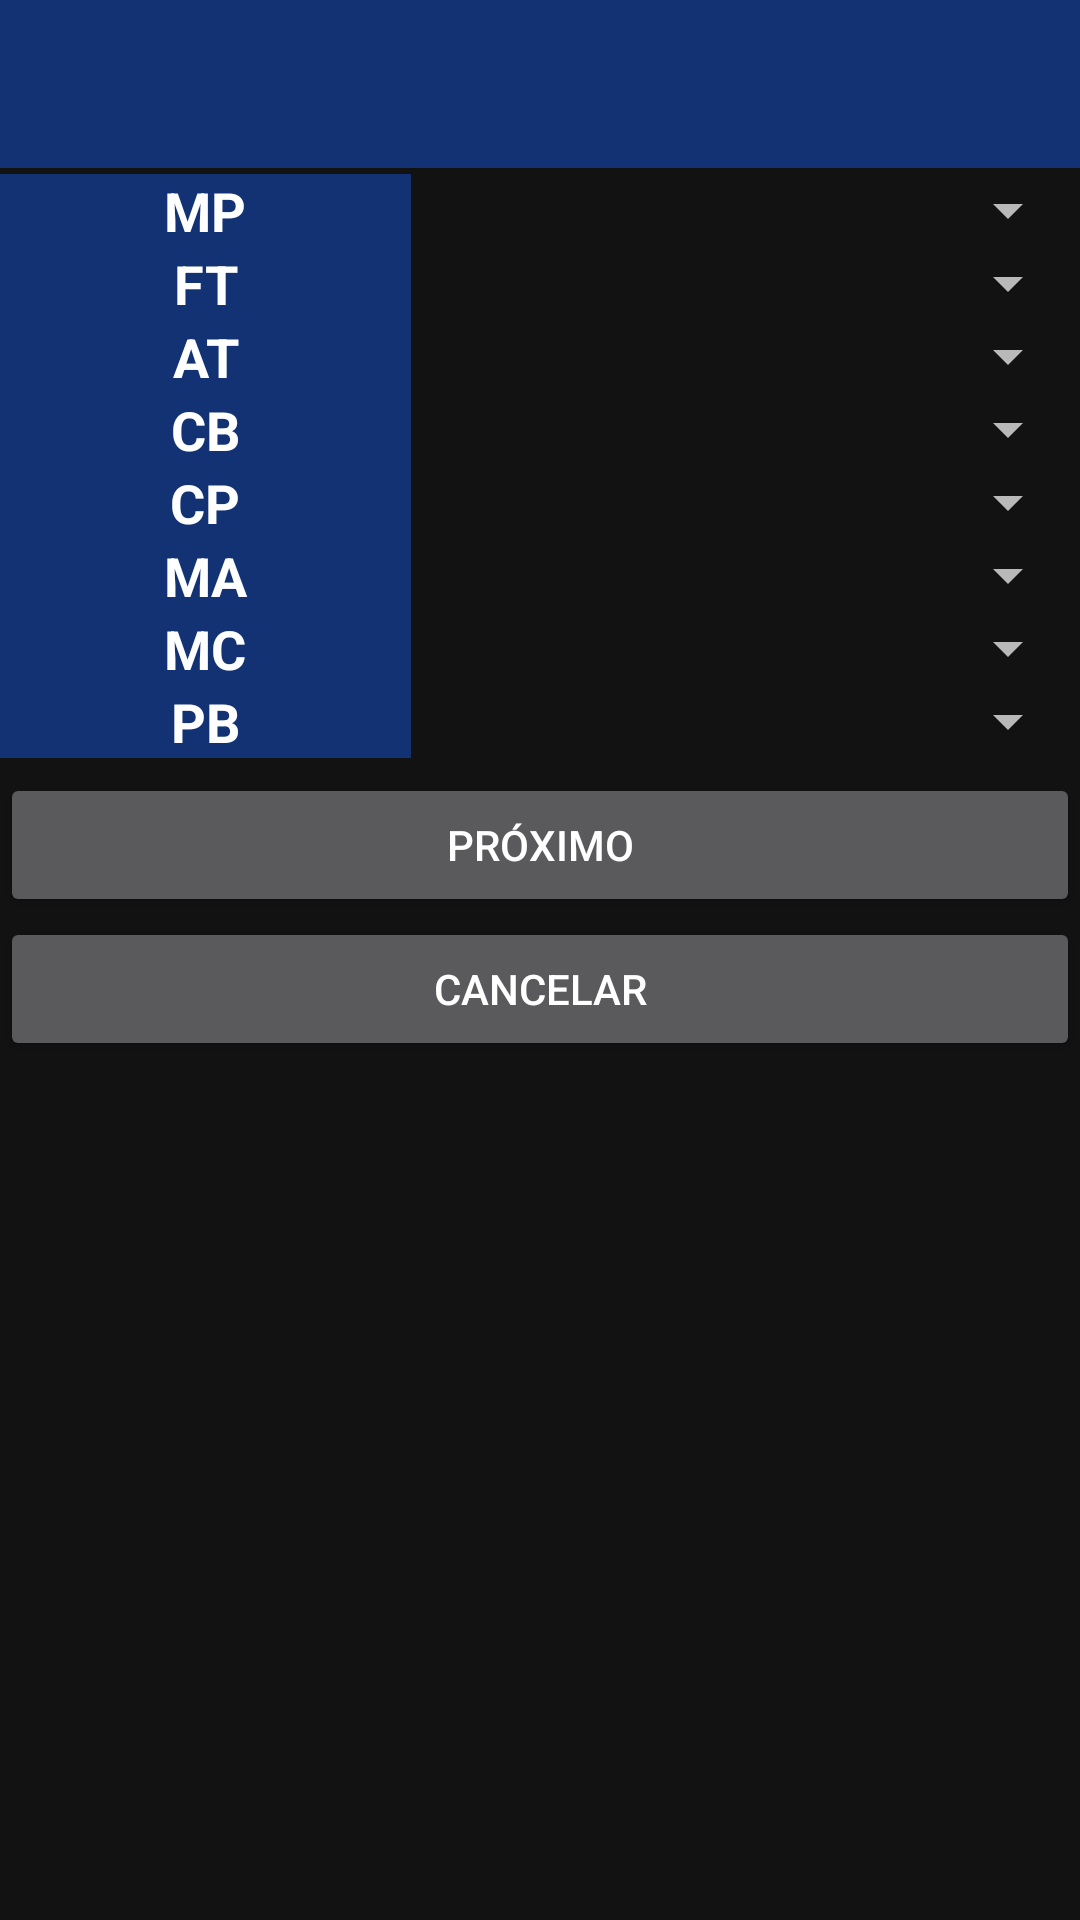

Write the Android layout XML for this screen, with the resource values it uses.
<!-- AndroidManifest.xml: application theme Theme.FirebaseTest -->
<!-- res/layout/activity_doencas.xml -->
<?xml version="1.0" encoding="utf-8"?>
<LinearLayout xmlns:android="http://schemas.android.com/apk/res/android"
    xmlns:app="http://schemas.android.com/apk/res-auto"
    xmlns:tools="http://schemas.android.com/tools"
    android:layout_width="match_parent"
    android:layout_height="match_parent"
    android:background="@drawable/gradient_background"
    android:orientation="vertical"
    tools:context=".DoencasActivity">

    <include layout="@layout/toolbar" />

    <LinearLayout
        android:layout_width="match_parent"
        android:layout_height="wrap_content"
        android:layout_marginTop="2dp"
        android:orientation="horizontal">

        <TextView
            android:id="@+id/textView17"
            android:layout_width="274dp"
            android:layout_height="wrap_content"
            android:layout_weight="1"
            android:background="#123274"
            android:gravity="center"
            android:text="MP"
            android:textColor="#FFFFFF"
            android:textSize="18sp"
            android:textStyle="bold" />

        <Spinner
            android:id="@+id/spinnerMP"
            android:layout_width="match_parent"
            android:layout_height="wrap_content"
            android:layout_weight="1" />
    </LinearLayout>

    <LinearLayout
        android:layout_width="match_parent"
        android:layout_height="wrap_content"

        android:orientation="horizontal">

        <TextView
            android:id="@+id/textView18"
            android:layout_width="274dp"
            android:layout_height="wrap_content"
            android:layout_weight="1"
            android:background="#123274"
            android:gravity="center"
            android:text="FT"
            android:textColor="#FFFFFF"
            android:textSize="18sp"
            android:textStyle="bold" />

        <Spinner
            android:id="@+id/spinnerFT"
            android:layout_width="match_parent"
            android:layout_height="wrap_content"
            android:layout_weight="1" />
    </LinearLayout>

    <LinearLayout
        android:layout_width="match_parent"
        android:layout_height="wrap_content"

        android:orientation="horizontal">

        <TextView
            android:id="@+id/textView19"
            android:layout_width="274dp"
            android:layout_height="wrap_content"
            android:layout_weight="1"
            android:background="#123274"
            android:gravity="center"
            android:text="AT"
            android:textColor="#FFFFFF"
            android:textSize="18sp"
            android:textStyle="bold" />

        <Spinner
            android:id="@+id/spinnerAT"
            android:layout_width="match_parent"
            android:layout_height="wrap_content"
            android:layout_weight="1" />
    </LinearLayout>

    <LinearLayout
        android:layout_width="match_parent"
        android:layout_height="wrap_content"

        android:orientation="horizontal">

        <TextView
            android:id="@+id/textView20"
            android:layout_width="274dp"
            android:layout_height="wrap_content"
            android:layout_weight="1"
            android:background="#123274"
            android:gravity="center"
            android:text="CB"
            android:textColor="#FFFFFF"
            android:textSize="18sp"
            android:textStyle="bold" />

        <Spinner
            android:id="@+id/spinnerCB"
            android:layout_width="match_parent"
            android:layout_height="wrap_content"
            android:layout_weight="1" />
    </LinearLayout>

    <LinearLayout
        android:layout_width="match_parent"
        android:layout_height="wrap_content"
        android:orientation="horizontal">

        <TextView
            android:id="@+id/textView21"
            android:layout_width="274dp"
            android:layout_height="wrap_content"
            android:layout_weight="1"
            android:background="#123274"
            android:gravity="center"
            android:text="CP"
            android:textColor="#FFFFFF"
            android:textSize="18sp"
            android:textStyle="bold" />

        <Spinner
            android:id="@+id/spinnerCP"
            android:layout_width="match_parent"
            android:layout_height="wrap_content"
            android:layout_weight="1" />
    </LinearLayout>

    <LinearLayout
        android:layout_width="match_parent"
        android:layout_height="wrap_content"
        android:orientation="horizontal">

        <TextView
            android:id="@+id/textView22"
            android:layout_width="274dp"
            android:layout_height="wrap_content"
            android:layout_weight="1"
            android:background="#123274"
            android:gravity="center"
            android:text="MA"
            android:textColor="#FFFFFF"
            android:textSize="18sp"
            android:textStyle="bold" />

        <Spinner
            android:id="@+id/spinnerMA"
            android:layout_width="match_parent"
            android:layout_height="wrap_content"
            android:layout_weight="1" />
    </LinearLayout>

    <LinearLayout
        android:layout_width="match_parent"
        android:layout_height="wrap_content"
        android:orientation="horizontal">

        <TextView
            android:id="@+id/textView23"
            android:layout_width="274dp"
            android:layout_height="wrap_content"
            android:layout_weight="1"
            android:background="#123274"
            android:gravity="center"
            android:text="MC"
            android:textColor="#FFFFFF"
            android:textSize="18sp"
            android:textStyle="bold" />

        <Spinner
            android:id="@+id/spinnerMC"
            android:layout_width="match_parent"
            android:layout_height="wrap_content"
            android:layout_weight="1" />
    </LinearLayout>

    <LinearLayout
        android:layout_width="match_parent"
        android:layout_height="wrap_content"
        android:orientation="horizontal">

        <TextView
            android:id="@+id/textView24"
            android:layout_width="274dp"
            android:layout_height="wrap_content"
            android:layout_weight="1"
            android:background="#123274"
            android:gravity="center"
            android:text="PB"
            android:textColor="#FFFFFF"
            android:textSize="18sp"
            android:textStyle="bold" />

        <Spinner
            android:id="@+id/spinnerPB"
            android:layout_width="match_parent"
            android:layout_height="wrap_content"
            android:layout_weight="1" />

    </LinearLayout>

    <Button
        android:id="@+id/buttonProximoD"
        android:layout_width="match_parent"
        android:layout_height="wrap_content"
        android:layout_marginTop="5dp"
        android:text="Próximo"
        android:textColor="#FFFFFF" />

    <Button
        android:id="@+id/button4"
        android:layout_width="match_parent"
        android:layout_height="wrap_content"
        android:text="Cancelar"
        android:textColor="#FFFFFF" />


</LinearLayout>
<!-- res/layout/toolbar.xml (included above) -->
<?xml version="1.0" encoding="utf-8"?>
<FrameLayout
    xmlns:android="http://schemas.android.com/apk/res/android"
    android:layout_width="match_parent"
    android:layout_height="wrap_content"
    android:background="@color/white">

    <androidx.appcompat.widget.Toolbar
        android:id="@+id/toolbarPrincipal"
        android:layout_width="match_parent"
        android:layout_height="?attr/actionBarSize"
        android:background="?attr/colorPrimary"
        android:theme="?attr/actionBarTheme"
        />

</FrameLayout>
<!-- resources referenced by this layout -->
<resources>
  <style name="Theme.FirebaseTest" parent="Theme.MaterialComponents.NoActionBar">
          
          <item name="colorPrimary">#123274</item>
          <item name="colorPrimaryVariant">@color/purple_700</item>
          <item name="colorOnPrimary">@color/black</item>
          
          <item name="colorSecondary">@color/teal_200</item>
          <item name="colorSecondaryVariant">@color/teal_700</item>
          <item name="colorOnSecondary">@color/black</item>
          
          <item name="android:statusBarColor" tools:targetApi="l">?attr/colorPrimaryVariant</item>
          
      </style>
  <!-- not gathered from this repository: default colours our renderer supplied (Android Studio template values) -->
  <color name="purple_700">#FF3700B3</color>
  <color name="teal_200">#FF03DAC5</color>
  <color name="teal_700">#FF018786</color>
  <color name="black">#FF000000</color>
  <color name="white">#FFFFFFFF</color>
</resources>
